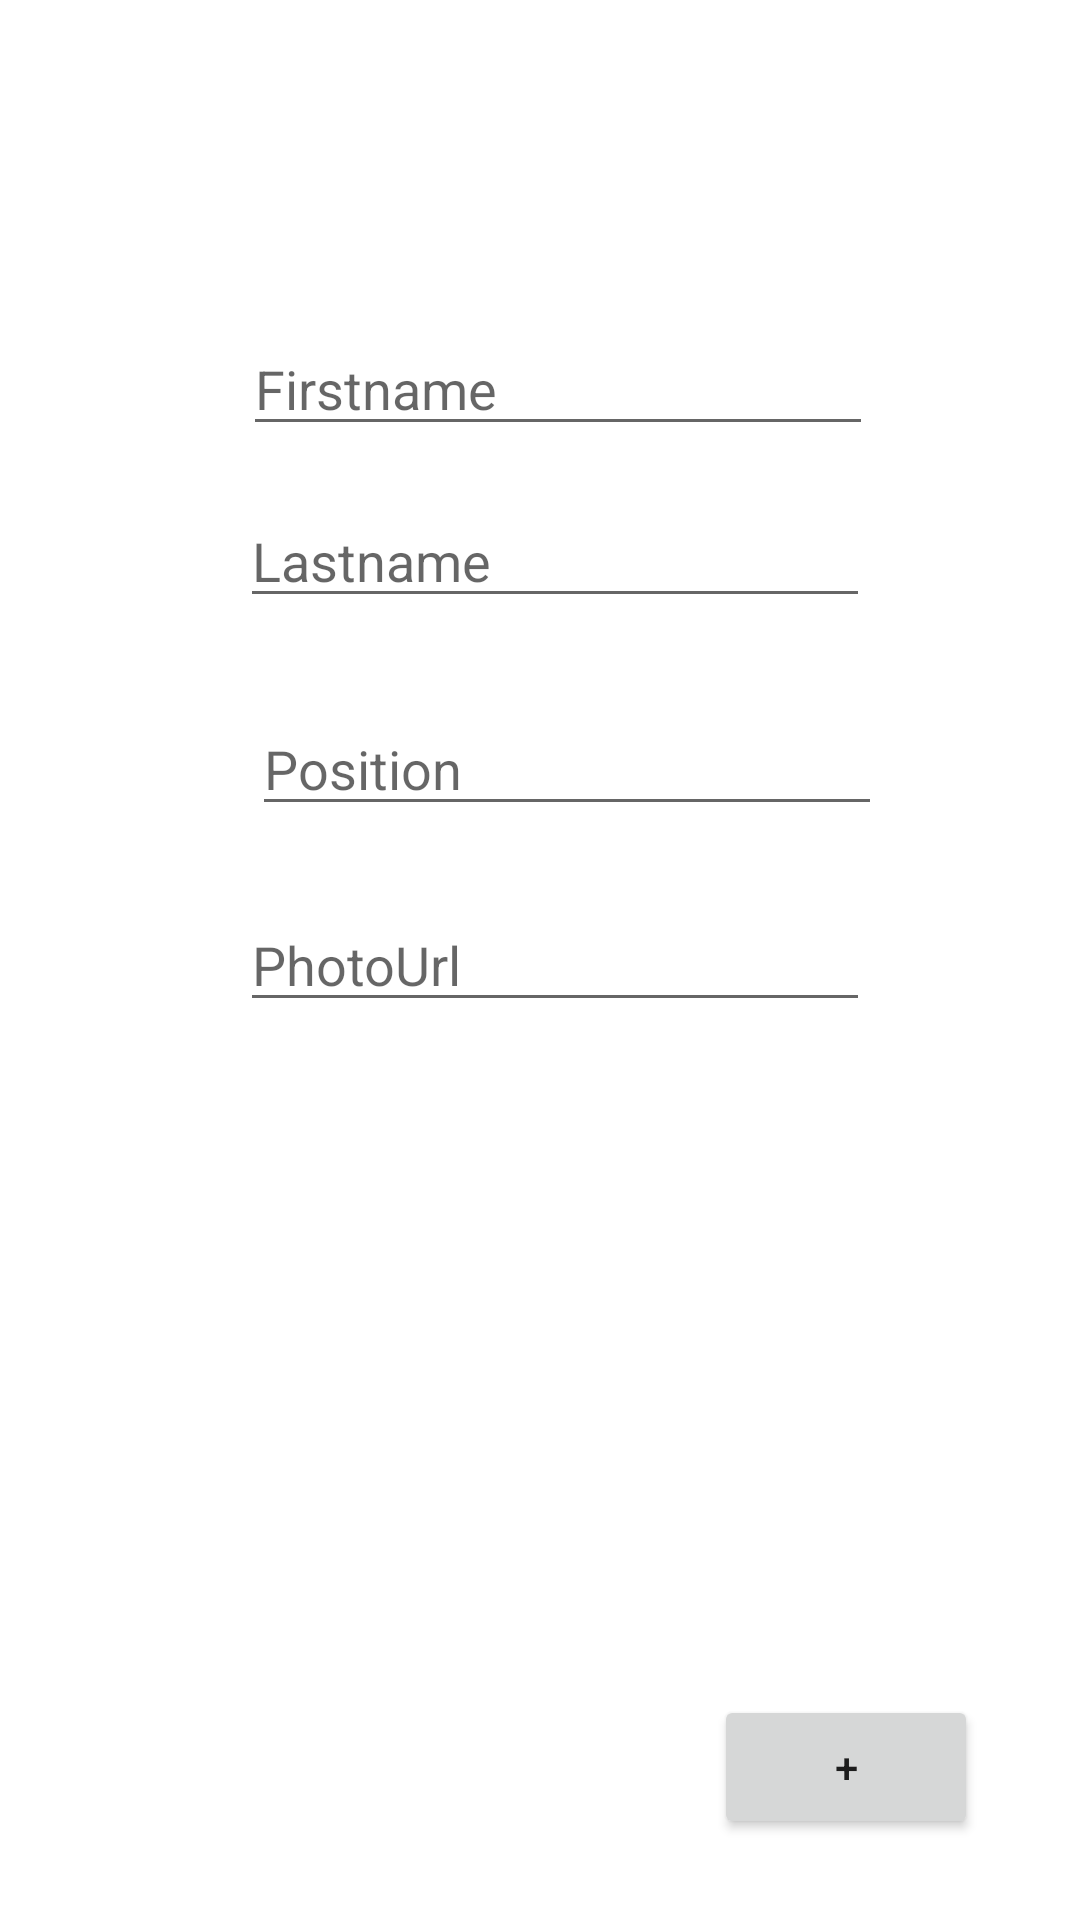

Layout XML and referenced resources for this Android screen:
<!-- AndroidManifest.xml: application theme Theme.SportCompetitionPlanner -->
<!-- res/layout/activity_create_player.xml -->
<?xml version="1.0" encoding="utf-8"?>
<androidx.constraintlayout.widget.ConstraintLayout xmlns:android="http://schemas.android.com/apk/res/android"
    xmlns:app="http://schemas.android.com/apk/res-auto"
    xmlns:tools="http://schemas.android.com/tools"
    android:layout_width="match_parent"
    android:layout_height="match_parent"
    tools:context=".activities.CreatePlayer">

    <EditText
        android:id="@+id/editTextFirstName"
        android:layout_width="wrap_content"
        android:layout_height="wrap_content"
        android:layout_marginStart="1dp"
        android:layout_marginBottom="16dp"
        android:ems="10"
        android:inputType="textPersonName"
        android:hint="Firstname"
        app:layout_constraintBottom_toTopOf="@+id/editTextLastName"
        app:layout_constraintStart_toStartOf="@+id/editTextLastName" />


    <EditText
        android:id="@+id/editTextLastName"
        android:layout_width="wrap_content"
        android:layout_height="wrap_content"
        android:layout_marginStart="80dp"
        android:layout_marginBottom="28dp"
        android:ems="10"
        android:inputType="textPersonName"
        android:hint="Lastname"
        app:layout_constraintBottom_toTopOf="@+id/editTextPosition"
        app:layout_constraintStart_toStartOf="parent" />


    <EditText
        android:id="@+id/editTextPosition"
        android:layout_width="wrap_content"
        android:layout_height="wrap_content"
        android:layout_marginStart="4dp"
        android:layout_marginBottom="24dp"
        android:ems="10"
        android:inputType="textPersonName"
        android:hint="Position"
        app:layout_constraintBottom_toTopOf="@+id/editTextPhotoUrl"
        app:layout_constraintStart_toStartOf="@+id/editTextLastName" />

    <EditText
        android:id="@+id/editTextPhotoUrl"
        android:layout_width="wrap_content"
        android:layout_height="wrap_content"
        android:layout_marginEnd="4dp"
        android:ems="10"
        android:inputType="textPersonName"
        android:hint="PhotoUrl"
        app:layout_constraintBottom_toBottomOf="parent"
        app:layout_constraintEnd_toEndOf="@+id/editTextPosition"
        app:layout_constraintTop_toTopOf="parent" />

    <Spinner
        android:id="@+id/spinner"
        android:layout_width="409dp"
        android:layout_height="wrap_content"
        android:layout_marginStart="16dp"
        android:layout_marginBottom="152dp"
        app:layout_constraintBottom_toBottomOf="@+id/createPlayerBtn"
        app:layout_constraintStart_toStartOf="parent" />

    <Button
        android:id="@+id/createPlayerBtn"
        android:layout_width="wrap_content"
        android:layout_height="wrap_content"
        android:layout_marginEnd="34dp"
        android:layout_marginBottom="27dp"
        android:text="+"
        app:layout_constraintBottom_toBottomOf="parent"
        app:layout_constraintEnd_toEndOf="parent" />


</androidx.constraintlayout.widget.ConstraintLayout>
<!-- resources referenced by this layout -->
<resources>
  <style name="Theme.SportCompetitionPlanner" parent="Theme.MaterialComponents.Light.DarkActionBar">
          
          <item name="colorPrimary">#59705A</item>
          <item name="colorPrimaryVariant">#507052</item>
          <item name="colorOnPrimary">#156418</item>
          
          <item name="colorSecondary">@color/teal_200</item>
          <item name="colorSecondaryVariant">@color/teal_700</item>
          <item name="colorOnSecondary">@color/black</item>
          
          <item name="android:statusBarColor" tools:targetApi="l">?attr/colorPrimaryVariant</item>
          
          
          <item name="actionBarSize">60dp</item>
      </style>
  <color name="teal_200">#147C18</color>
  <color name="teal_700">#FF018786</color>
  <color name="black">#FF000000</color>
</resources>
